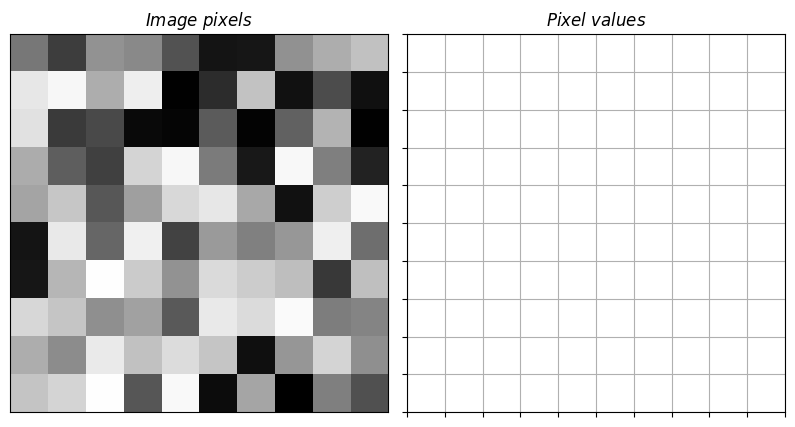

The matplotlib source for this figure: (Note: this script raises an exception after producing the figure.)
import numpy as np
import random
import operator
import itertools
from matplotlib.patches import ConnectionPatch
import matplotlib.pyplot as plt
import matplotlib.cm as cm
from matplotlib.ticker import LinearLocator
from matplotlib.patches import ConnectionStyle

def render_pixel_map(image,number_of_lines_to_draw,filename_to_save):
	image = image.astype(np.uint8)
	if (len(image.shape)==2):
		is_grayscale = True
		non_annotated_labels_font_size = 11
		annotated_labels_font_size = 11
	elif (len(image.shape)==3 and image.shape[2]==3):
		is_grayscale = False
		non_annotated_labels_font_size = 8
		annotated_labels_font_size = 8
	else:
		raise ValueError("The image argument must be either a 2d (grayscale) of a 3d (rgb) image.")
	w,h =image.shape[0:2]
	fig = plt.figure(1, figsize=(10,8),frameon=False)
	plt.subplots_adjust(wspace=0.05, hspace=0.05)
	plt.rc('font', family='serif')
	plt.rc('font', weight='normal')
	image_axis = plt.subplot(121)
	image_axis.set_title(r'$Image$ $pixels$')

	if is_grayscale:
		image_axis.imshow(image,interpolation='nearest',cmap = cm.Greys_r,aspect = 'equal',vmin = 0, vmax = 255)
	else:
		image_axis.imshow(image,interpolation='nearest',aspect = 'equal')
	image_axis.get_xaxis().set_ticks([])
	image_axis.get_yaxis().set_ticks([])

	pixel_map = 255*np.ones((image.shape[0],image.shape[1]))
	pixel_map_axis = plt.subplot(122)

	pixel_map_axis.imshow(pixel_map,interpolation='nearest',cmap = cm.Greys_r,aspect = 'equal',vmin = 0, vmax = 255)
	pixel_map_axis.xaxis.set_major_locator(LinearLocator(image.shape[0]+1))
	pixel_map_axis.yaxis.set_major_locator(LinearLocator(image.shape[1]+1))
	plt.grid(axis='both')
	pixel_map_axis.get_xaxis().set_ticklabels([])
	pixel_map_axis.get_yaxis().set_ticklabels([])
	pixel_map_axis.set_title(r'$Pixel$ $values$')

	random_selection_rows = random.sample( xrange( image.shape[0] ), number_of_lines_to_draw )
	random_selection_columns = np.array( random.sample( xrange( image.shape[1] ), number_of_lines_to_draw ))
	annotated_pixels = list(itertools.izip(random_selection_rows, random_selection_columns))

	all_pixels = list(itertools.product(range(image.shape[0]),range(image.shape[1])))
	non_annotated_pixels = [x for x in all_pixels if x not in annotated_pixels]

	#plot all except the ones that will have arrows
	for pixel in non_annotated_pixels:
		#no line annotation, just the pixel value
		if is_grayscale:
			pixel_map_axis.annotate(str(image[pixel]), xy=list(reversed(pixel)),ha="center", va="center",size = non_annotated_labels_font_size,alpha = 0.6)
		else:
			r,g,b  = image[pixel]
			pixel_map_axis.annotate(str(r), xy=(np.array(list(reversed(pixel)))-np.array([0.0,0.3])),alpha = 0.5,ha="center", va="center",size = non_annotated_labels_font_size,color='r')
			pixel_map_axis.annotate(str(g), xy=list(reversed(pixel)),alpha = 0.5,ha="center", va="center",size = non_annotated_labels_font_size,color='g')
			pixel_map_axis.annotate(str(b), xy=(np.array(list(reversed(pixel)))+np.array([0.0,0.3])),alpha = 0.5,ha="center", va="center",size = non_annotated_labels_font_size,color='b')

	#draw the arrows and annotate the pixels that have arrows in a different way
	for pixel in annotated_pixels:
		if is_grayscale:
			pixel_map_axis.annotate(str(image[pixel]), xy=tuple(reversed(pixel)),ha="center", va="center",size = annotated_labels_font_size)
		else:
			r,g,b  = image[pixel]
			pixel_map_axis.annotate(str(r), xy=(np.array(list(reversed(pixel)))-np.array([0.0,0.3])),ha="center", va="center",size = annotated_labels_font_size,color='r')
			pixel_map_axis.annotate(str(g), xy=list(reversed(pixel)),ha="center", va="center",size = 9,color='g')
			pixel_map_axis.annotate(str(b), xy=(np.array(list(reversed(pixel)))+np.array([0.0,0.3])),ha="center", va="center",size = annotated_labels_font_size,color='b')
		coords_image = ( 1-(pixel[0]+0.5)/float(w) , (pixel[1]+0.5)/float(h) )
		coords_pixels = ( 1-(pixel[0]+0.5)/float(w) , (pixel[1]+0.25)/float(h) )
		coords_image = tuple(reversed(coords_image))
		coords_pixels = tuple(reversed(coords_pixels))
		#randomize the arc for a better plot
		arc = str("Arc3, rad="+str(random.uniform(-0.08, 0.08))+"")
		con = ConnectionPatch(xyA=coords_image, xyB=coords_pixels, coordsA="axes fraction", coordsB="axes fraction",
		  			  axesA=image_axis, axesB=pixel_map_axis,arrowstyle='->',connectionstyle=ConnectionStyle(arc))
		pixel_map_axis.add_artist(con)
	plt.draw()
	fig.savefig(filename_to_save, bbox_inches='tight',pad_inches = 0.2)
	plt.close()


def main():
    gray = np.random.randint(0,255,(10,10))
    rgb = np.random.randint(0,255,(10,10,3))
    render_pixel_map(gray, number_of_lines_to_draw =5, filename_to_save = 'pixelmap_gray.pdf')
    render_pixel_map(rgb ,number_of_lines_to_draw =5, filename_to_save = 'pixelmap_rgb.pdf')


if __name__ == "__main__":
    main()


